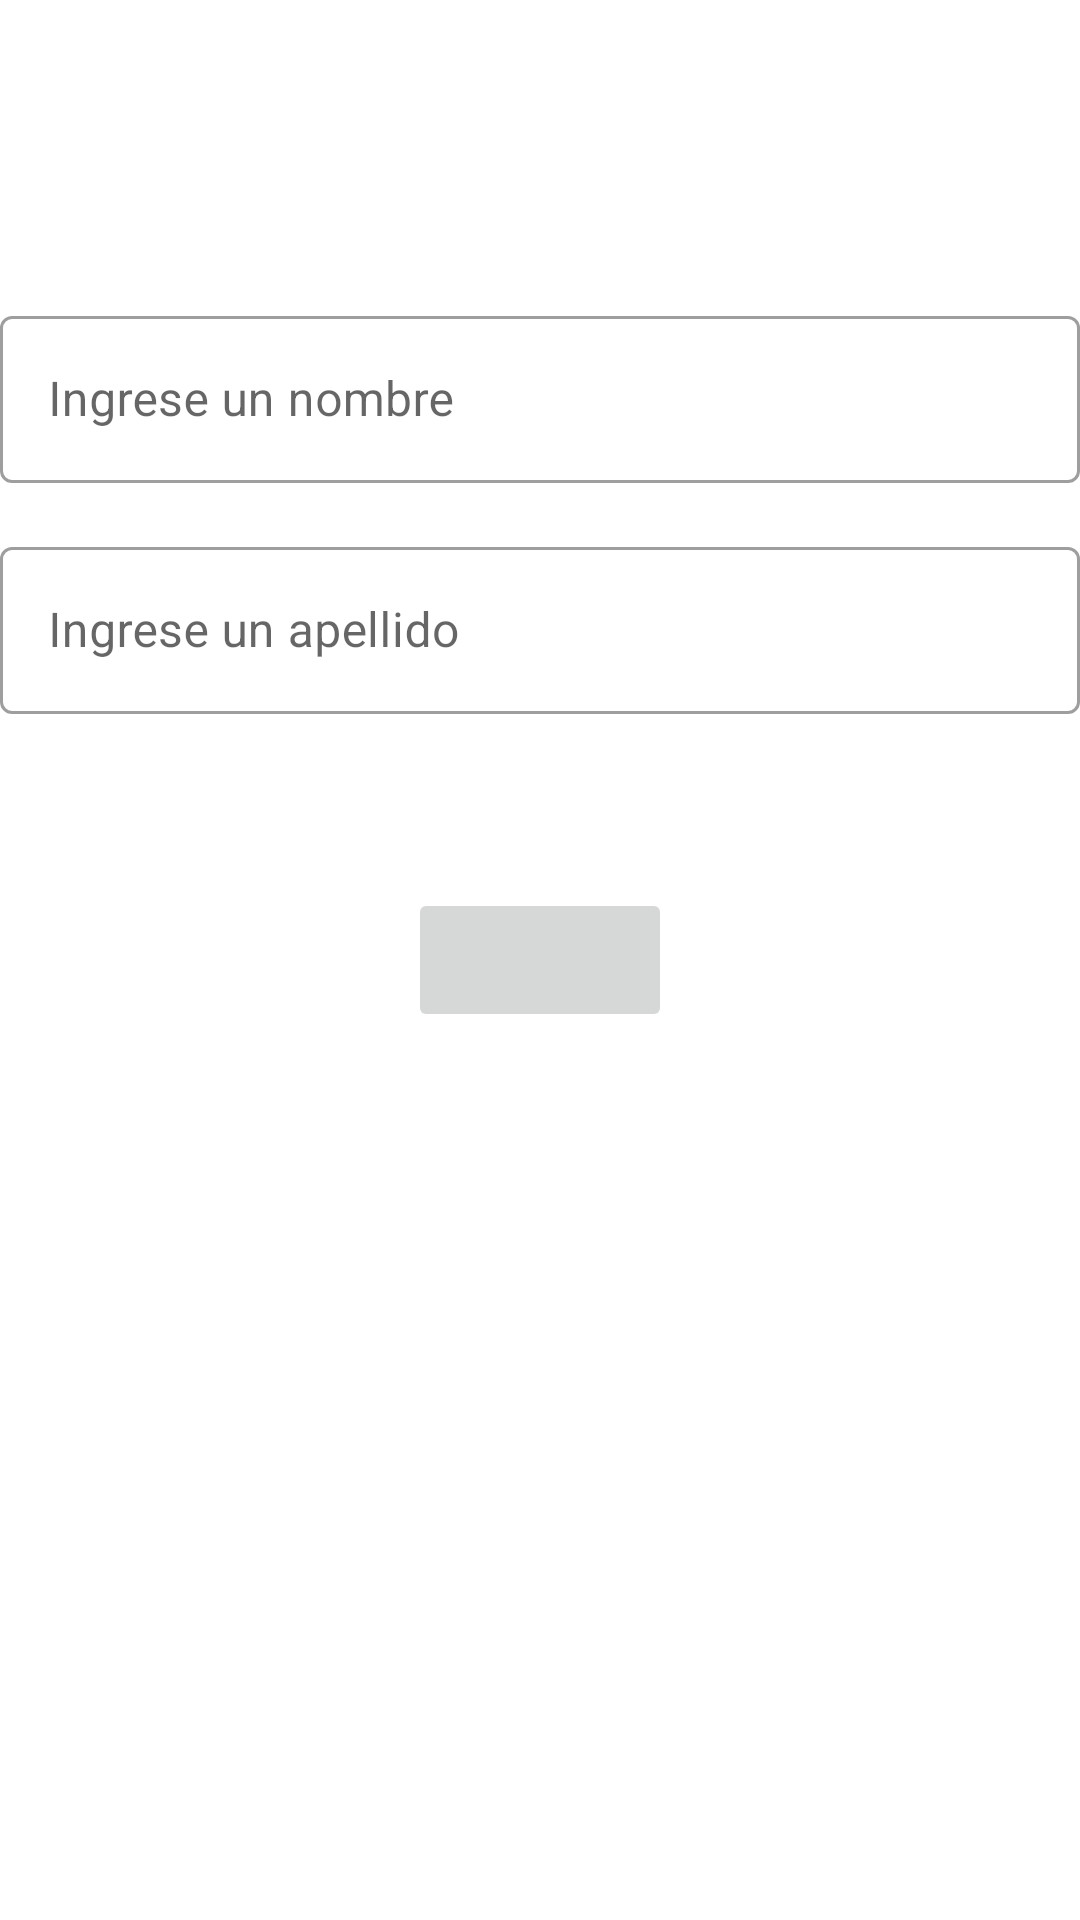

Produce the Android XML layout that renders to this screen, including the resource entries it uses.
<!-- AndroidManifest.xml: application theme Theme.SpinnerEnAndroid -->
<!-- res/layout/activity_new.xml -->
<?xml version="1.0" encoding="utf-8"?>
<androidx.constraintlayout.widget.ConstraintLayout
    xmlns:android="http://schemas.android.com/apk/res/android"
    xmlns:app="http://schemas.android.com/apk/res-auto"
    xmlns:tools="http://schemas.android.com/tools"
    android:layout_width="match_parent"
    android:layout_height="match_parent"
    tools:context=".NewActivity">

    <com.google.android.material.textfield.TextInputLayout
        android:id="@+id/inputLayoutName"
        android:layout_width="0dp"
        android:layout_height="wrap_content"
        style="@style/Widget.MaterialComponents.TextInputLayout.OutlinedBox"
        android:hint="Ingrese un nombre"
        android:layout_marginTop="100dp"
        app:layout_constraintLeft_toLeftOf="parent"
        app:layout_constraintRight_toRightOf="parent"
        app:layout_constraintTop_toTopOf="parent">

        <com.google.android.material.textfield.TextInputEditText
            android:id="@+id/editTextName"
            android:layout_width="match_parent"
            android:layout_height="wrap_content"
            android:inputType="text"/>
    </com.google.android.material.textfield.TextInputLayout>

    <com.google.android.material.textfield.TextInputLayout
        android:id="@+id/inputLayoutLastName"
        android:layout_width="0dp"
        android:layout_height="wrap_content"
        style="@style/Widget.MaterialComponents.TextInputLayout.OutlinedBox"
        android:hint="Ingrese un apellido"
        android:layout_marginTop="16dp"
        app:layout_constraintLeft_toLeftOf="parent"
        app:layout_constraintRight_toRightOf="parent"
        app:layout_constraintTop_toBottomOf="@+id/inputLayoutName">

        <com.google.android.material.textfield.TextInputEditText
            android:id="@+id/editTextLastName"
            android:layout_width="match_parent"
            android:layout_height="wrap_content"
            android:inputType="text"/>
    </com.google.android.material.textfield.TextInputLayout>



    <Button
        android:id="@+id/btnMaterialClick"
        android:layout_width="wrap_content"
        android:layout_height="wrap_content"
        android:enabled="false"
        app:layout_constraintTop_toTopOf="parent"
        app:layout_constraintBottom_toBottomOf="parent"
        app:layout_constraintStart_toStartOf="parent"
        app:layout_constraintEnd_toEndOf="parent"/>




</androidx.constraintlayout.widget.ConstraintLayout>
<!-- resources referenced by this layout -->
<resources>
  <style name="Theme.SpinnerEnAndroid" parent="Theme.MaterialComponents.DayNight.DarkActionBar">
          
          <item name="colorPrimary">@color/purple_500</item>
          <item name="colorPrimaryVariant">@color/purple_700</item>
          <item name="colorOnPrimary">@color/white</item>
          
          <item name="colorSecondary">@color/teal_200</item>
          <item name="colorSecondaryVariant">@color/teal_700</item>
          <item name="colorOnSecondary">@color/black</item>
          
          <item name="android:statusBarColor">?attr/colorPrimaryVariant</item>
          
      </style>
  <color name="purple_500">#FF6200EE</color>
  <color name="purple_700">#FF3700B3</color>
  <color name="white">#FFFFFFFF</color>
  <color name="teal_200">#FF03DAC5</color>
  <color name="teal_700">#FF018786</color>
  <color name="black">#FF000000</color>
</resources>
